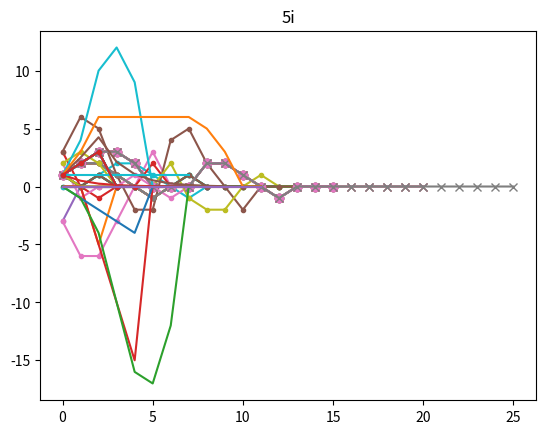

Recreate this plot in Python.
#!/usr/bin/env python3

import matplotlib.pyplot

"""
CHAPTER 6: CONVOLUTION

1. A system has an impulse response, h[n], given by:  1, 2, 2, 1, 0, -1, 0,
0, for the values of samples 0 to 7.  Calculate the output of the system in
response to the following input signals.  

a.  1, 0, 0, 0, 0, 0, 0, 0, 0
b. -3, 0, 0, 0, 0, 0, 0, 0, 0 
c.  0, 0, 1, 0, 0, 0, 0, 0, 0
d.  1, 0, 1, 0, 0, 0, 0, 1, 0
e.  3, 0,-1, 0, 0, 2, 0, 0, 0
f.  2,-1, 0, 0, 1, 0,-1, 0, 0 
"""

# Input side algorithm for convolution
def convolve(input_sig, impulse_response):
    convolution_out_len = len(input_sig) + len(impulse_response) - 1
    y = [0] * convolution_out_len
    for i, in_sample in enumerate(input_sig):
        for j, impulse_sample in enumerate(impulse_response):
            y[i+j] += in_sample * impulse_sample
    return y

h = [1, 2, 2, 1, 0, -1, 0, 0]
matplotlib.pyplot.plot(h, marker='.')
matplotlib.pyplot.title("#1 impulse response, h[n]")
matplotlib.pyplot.show()

a = [1, 0, 0, 0, 0, 0, 0, 0, 0]
output = convolve(a, h)
print(output) # Should be unit impulse, just bigger len()
matplotlib.pyplot.plot(a, marker='.')
matplotlib.pyplot.plot(h, marker='.')
matplotlib.pyplot.plot(output, marker='.')
matplotlib.pyplot.title("#1a input and convolution output")
matplotlib.pyplot.show()

b = [-3, 0, 0, 0, 0, 0, 0, 0, 0]
output = convolve(b, h)
print(output)
matplotlib.pyplot.plot(b, marker='.')
matplotlib.pyplot.plot(h, marker='.')
matplotlib.pyplot.plot(output, marker='.')
matplotlib.pyplot.title("#1b input and convolution output")
matplotlib.pyplot.show()

c = [0, 0, 1, 0, 0, 0, 0, 0, 0]
output = convolve(c, h)
print(output)
matplotlib.pyplot.plot(c, marker='.')
matplotlib.pyplot.plot(h, marker='.')
matplotlib.pyplot.plot(output, marker='.')
matplotlib.pyplot.title("#1c input and convolution output")
matplotlib.pyplot.show()

d = [1, 0, 1, 0, 0, 0, 0, 1, 0]
output = convolve(d, h)
print(output)
matplotlib.pyplot.plot(d, marker='.')
matplotlib.pyplot.plot(h, marker='.')
matplotlib.pyplot.plot(output, marker='.')
matplotlib.pyplot.title("#1d input and convolution output")
matplotlib.pyplot.show()

e = [3, 0,-1, 0, 0, 2, 0, 0, 0]
output = convolve(e, h)
print(output)
matplotlib.pyplot.plot(e, marker='.')
matplotlib.pyplot.plot(h, marker='.')
matplotlib.pyplot.plot(output, marker='.')
matplotlib.pyplot.title("#1e input and convolution output")
matplotlib.pyplot.show()

f = [2,-1, 0, 0, 1, 0,-1, 0, 0]
output = convolve(f, h)
print(output)
matplotlib.pyplot.plot(f, marker='.')
matplotlib.pyplot.plot(h, marker='.')
matplotlib.pyplot.plot(output, marker='.')
matplotlib.pyplot.title("#1f input and convolution output")
matplotlib.pyplot.show()

"""
2.   Adding zeros to the end of a signal is a common DSP technique called
"padding with zeros."  Use your results in the last problem to answer the
following: 

a. How would the output signals be changed if 5 additional samples, all with
a value of zero, were added to the end of the impulse response?  
b. How would the output signals be changed if 5 additional samples, all with
a value of zero, were added to the end of the input signals? 
c. How would the output signals be changed if 5 additional samples, all with
a value of zero, were added to the end of both the input signals and the
impulse response?       
d. Complete the following statement summarizing how "padding with zeros"
affects convolution: "When M zeros are added to either the input signal or
the impulse response, the only change to the output signal is [fill in the
blank].  
"""
# a. The output signals would be the same here, they would just have a longer
#    convolution output padded with zero
h_padded = h + [0]*5 # padding with 5 additional samples of zero
d = [1, 0, 1, 0, 0, 0, 0, 1, 0]
output = convolve(d, h)
output_padded = convolve(d, h_padded)
print("Original output of 1d:", output)
print("Output of 1d with padded h[n]:", output_padded)
matplotlib.pyplot.plot(d, marker='.')
matplotlib.pyplot.plot(output, marker='o')
matplotlib.pyplot.plot(output_padded, marker='x')
matplotlib.pyplot.title("#1d input and convolution output and convolution output with padded h[n]")
matplotlib.pyplot.show()

# b. The output signals would be the same here, they would just have a longer
#    convolution output padded with zero. Order of operations in convolution
#    technically doesn't matter in terms of the math, so it's like 2.a.
d = [1, 0, 1, 0, 0, 0, 0, 1, 0]
d_padded = d + [0]*5
output = convolve(d, h)
output_padded = convolve(d_padded, h)
print("Original output of 1d:", output)
print("Output of 1d with padded :", output_padded)
matplotlib.pyplot.plot(d_padded, marker='.')
matplotlib.pyplot.plot(output, marker='o')
matplotlib.pyplot.plot(output_padded, marker='x')
matplotlib.pyplot.title("#1d padded input and convolution output and padded input signal convolution output")
matplotlib.pyplot.show()

# c. The output signals would be the same here, they would just have an even longer
#    convolution output padded with zero.
output = convolve(d, h)
output_padded = convolve(d_padded, h_padded)
print("Original output of 1d:", output)
print("Output of 1d with padded :", output_padded)
matplotlib.pyplot.plot(d_padded, marker='.')
matplotlib.pyplot.plot(output, marker='o')
matplotlib.pyplot.plot(output_padded, marker='x')
matplotlib.pyplot.title("#1d padded input and convolution output and padded input signal convolution output")
matplotlib.pyplot.show()

#d. M zeroes



"""
3. Two signals, x[n] and h[n], are defined by:

x[n]:  1, 0, 2, 3, 2, 1,-1,-2,-1, 0, 2, 3, 3, 2, 1, 1  (samples 0-15) 
h[n]:  1, 2, 3,-3,-2,-1  (samples 0-5)  

If y[n] = x[n]*h[n], use the input side algorithm to determine the
contribution to y[n] from the indicated sample:

a. x[2]
b. x[6]
c. x[9]
"""
# Input side algorithm for convolution
def input_side_convolve_contributions(input_sig, impulse_response, sample_index):
    convolution_out_len = len(input_sig) + len(impulse_response) - 1
    y = [0] * convolution_out_len
    in_sample = input_sig[sample_index]
    for j, impulse_sample in enumerate(impulse_response):
        y[sample_index+j] += in_sample * impulse_sample
    return y

x = [1, 0, 2, 3, 2, 1,-1,-2,-1, 0, 2, 3, 3, 2, 1, 1]
h = [1, 2, 3,-3,-2,-1]
print("3a: x[2]")
convolve(x, h)
print("contributions of x[2]", input_side_convolve_contributions(x, h, 2))

print("3b: x[6]")
convolve(x, h)
print("contributions of x[6]", input_side_convolve_contributions(x, h, 6))

print("3c: x[9]")
convolve(x, h)
print("contributions of x[9]", input_side_convolve_contributions(x, h, 9))



"""
4. For the signals in the last problem, use the output side algorithm to
calculate the value of the following samples:  

a. y[8]
b. y[10]
c. y[3]
d. y[18]
"""
# Output side algorithm for convolution
def output_side_convolve(input_sig, impulse_response):
    convolution_out_len = len(input_sig) + len(impulse_response) - 1
    y = [0] * convolution_out_len
    for i in range(len(y)):
        for j, impulse_sample in enumerate(impulse_response):
            if (i-j) < 0 or (i-j) > len(input_sig)-1:
                continue
            y[i] += impulse_sample * input_sig[i-j]
    return y

def output_side_convolve_contributions(input_sig, impulse_response, sample_index):
    y = 0
    for j, impulse_sample in enumerate(impulse_response):
        if (sample_index-j) < 0 or (sample_index-j) > len(input_sig)-1:
            continue
        y += impulse_sample * input_sig[sample_index-j]
    return y

x = [1, 0, 2, 3, 2, 1,-1,-2,-1, 0, 2, 3, 3, 2, 1, 1]
h = [1, 2, 3,-3,-2,-1]
print("4a: y[8]")
print("y[8]", output_side_convolve(x, h)[8])

print("4b: y[10]")
convolve(x, h)
print("y[10]", output_side_convolve(x, h)[10])

print("4c: y[3]")
convolve(x, h)
print("y[3]", output_side_convolve(x, h)[3])

print("4d: y[18]")
convolve(x, h)
print("y[18]", output_side_convolve(x, h)[18])

"""
5. Two signals, a[n] and b[n], are defined by:

a[n]:  1, 0, 0, 2, 1, 0 
b[n]:  0,-1,-2, 0, 0, 1

a. Calculate a[n]*b[n] by using an impulse decomposition on a[n], convolving
each of the components with b[n], and synthesizing (adding) the resulting
signals.
b. Calculate a[n]*b[n] by using an impulse decomposition on b[n], convolving
each of the components with a[n], and synthesizing (adding) the resulting
signals.
c. Do the results of these two methods agree? What property is demonstrated
in this problem?
"""
#a. This is kind of what the input side convolve code does anyway, so yes.
#b. This is kind of what the input side convolve code does anyway, so yes.
#c. Yes each agrees, this demonstrates associativity.


"""
6. Calculate the convolution of the signal: h[n] = 1, 2, 3, 0, 0 with the 
indicated signals (assume each of the following run from sample 0 to 7).

a. x[n] =  delta[n]
b. x[n] = -5 delta[n-2] 
c. x[n] =  2 delta[n+1] - delta[n+1]
d. x[n] =  1, 2, 3, 0, 0 ...
e. x[n] = -n  for  0 < n < 5, and 0 otherwise  
f. x[n] =  2^(-n)
g. x[n] = sin(2 pi n)
h. x[n] = cos(2 pi n)
i. x[n] = sin (pi n)     
"""
h = [1, 2, 3, 0, 0]
#a. x[n] =  delta[n]
x = [1,0,0,0,0,0,0,0]
output = convolve(x, h)
print("5a. delta[n]", output, len(output))
matplotlib.pyplot.plot(x)
matplotlib.pyplot.plot(h, marker='.')
matplotlib.pyplot.plot(output)
matplotlib.pyplot.title("5a")
matplotlib.pyplot.show()

#b. x[n] = -5 delta[n-2]
x = [0,0,-5,0,0,0,0,0]
output = convolve(x, h)
print("5b. -5 delta[n-2]", output, len(output))
matplotlib.pyplot.plot(x)
matplotlib.pyplot.plot(h, marker='.')
matplotlib.pyplot.plot(output)
matplotlib.pyplot.title("5b")
matplotlib.pyplot.show()

#c. x[n] =  2 delta[n+1] - delta[n+1]
x = [0,0,0,0,0,0,0,0]  # ?? I think ??
output = convolve(x, h)
print("5c. 2 delta[n+1] - delta[n+1]", output, len(output))
matplotlib.pyplot.plot(x)
matplotlib.pyplot.plot(h, marker='.')
matplotlib.pyplot.plot(output)
matplotlib.pyplot.title("5c")
matplotlib.pyplot.show()

#d. x[n] =  1, 2, 3, 0, 0 ...
x =  [1, 2, 3, 0, 0, 0, 0, 0]
output = convolve(x, h)
print("5d. 1, 2, 3, 0, 0 ...", output, len(output))
matplotlib.pyplot.plot(x)
matplotlib.pyplot.plot(h, marker='.')
matplotlib.pyplot.plot(output)
matplotlib.pyplot.title("5d")
matplotlib.pyplot.show()

#e. x[n] = -n  for  0 < n < 5, and 0 otherwise
x =  [(-n if 0 < n < 5 else 0) for n in range(0,8)]
output = convolve(x, h)
print("5e. -n  for  0 < n < 5, and 0 otherwise", output, len(output))
matplotlib.pyplot.plot(x)
matplotlib.pyplot.plot(h, marker='.')
matplotlib.pyplot.plot(output)
matplotlib.pyplot.title("5e")
matplotlib.pyplot.show()

#f. x[n] =  2^(-n)
x = [2**-n for n in range(0,8)]
output = convolve(x, h)
print("5f. 2^(-n)", output, len(output))
matplotlib.pyplot.plot(x)
matplotlib.pyplot.plot(h, marker='.')
matplotlib.pyplot.plot(output)
matplotlib.pyplot.title("5f")
matplotlib.pyplot.show()

#g. x[n] = sin(2 pi n)
from math import sin, cos, pi
x = [sin(2*pi*n) for n in range(0,8)]
output = convolve(x, h)
print("5g. sin(2 pi n)", output, len(output))
matplotlib.pyplot.plot(x)
matplotlib.pyplot.plot(h, marker='.')
matplotlib.pyplot.plot(output)
matplotlib.pyplot.title("5g")
matplotlib.pyplot.show()

#h. x[n] = cos(2 pi n)
x = [cos(2*pi*n) for n in range(0,8)]
output = convolve(x, h)
print("5h. cos(2 pi n)", output, len(output))
matplotlib.pyplot.plot(x)
matplotlib.pyplot.plot(h, marker='.')
matplotlib.pyplot.plot(output)
matplotlib.pyplot.title("5h")
matplotlib.pyplot.show()

#i. x[n] = sin (pi n)
x = [sin(pi*n) for n in range(0,8)]
output = convolve(x, h)
print("5i. sin(pi*n)", output, len(output))
matplotlib.pyplot.plot(x)
matplotlib.pyplot.plot(h, marker='.')
matplotlib.pyplot.plot(output)
matplotlib.pyplot.title("5i")
matplotlib.pyplot.show()

"""
7. Calculate the convolution of the following signals (your answer will be
in the form of an equation): 

a. h[n] = delta[n], x[n] = delta[n]
b. h[n] = delta[n], x[n] = delta[n-k]
c. h[n] = delta[n-2], x[n] = delta[n-1] + delta[n+4]
d. h[n] = delta[n-1] + delta[n+1], x[n] = delta[n-a] + delta[n+b]
e. h[n] = delta[n], x[n] = exp(-n)
f. h[n] = delta[n+2], x[n] = exp(n)
g. h[n] = delta[n-2], x[n] = exp(-n)
h. h[n] = exp(-n), x[n] = delta[n-2]
i. h[n] = delta[n] - delta[n-1], x[n] = exp(-n)
"""
x = [0,0,1,0,0,0] # n-2
h = [0,1,0,0,0,0] # n-1 
print("pre-7 example convolution of {} {} = {}", x, h, convolve(x, h)) # and the result is n-3

# ASSUME MY USE OF * FOR THIS PROBLEM IS FOR CONVOLUTION

#a. h[n] = delta[n], x[n] = delta[n]
#a. y[n] = delta[n]

#b. h[n] = delta[n], x[n] = delta[n-k]
#b. y[n] = delta[n-k]

#c. h[n] = delta[n-2], x[n] = delta[n-1] + delta[n+4]
#c. y[n] = delta[n-2] * delta[n-1] + delta[n-2] * delta[n+4]
#          delta[n-3] + delta[n+2]

#d. h[n] = delta[n-1] + delta[n+1], x[n] = delta[n-a] + delta[n+b]
#d. y[n] = delta[n-1] * delta[n-a] + delta[n-1] * delta[n+b] + delta[n+1] * delta[n-a] + delta[n+1] * delta[n+b]
#d.        delta[n-1-a] + delta[n-1+b] + delta[n+1-a] + delta[n+1+b]

#e. h[n] = delta[n], x[n] = exp(-n)
#e. y[n] = exp(-n)

#f. h[n] = delta[n+2], x[n] = exp(n)
#f. y[n] = exp(n+2)
from math import exp
h = [0,0,1,0,0,0] # n-2
x = [exp(n) for n in range(6)]
print("Example: {}, {}, convolve == {}".format(h,x,convolve(x,h))) #exp(n-2)

#g. h[n] = delta[n-2], x[n] = exp(-n)
#g. y[n] = exp(-(n-2))

#h. h[n] = exp(-n), x[n] = delta[n-2]
#h. y[n] = exp(-(n-2))

#i. h[n] = delta[n] - delta[n-1], x[n] = exp(-n)
#i. y[n] = delta[n] * exp(-n) - delta[n-1] * exp(-n)
#i. y[n] = exp(-n) - exp(-(n-1))


"""
8. A financial expert receives daily reports on the value of a particular
stock. Each day he calculates the average value of the stock over the last 
30 days.  If this averaging were described as a system: 

a. What are the input and output signals?
b. Is this system linear?
c. What is the impulse response of the system?
d. What practical purpose would this system be serving?
e. What would be the impulse response if the average was taken over M days? 
"""
#a. Input: Last 30 days of stock value, Output: Average of 30 days of stock value
#b. Yes, this merely adds the stock values for previous days, then divides them
#   by a constant of 30.
#c. it is a bunch of 1/30s for 30 days, then goes to 0
#d. Getting a general trend of the stock value without focusing on huge jumps and dips.
#   Like a smoothing filter I guess.
#e. The same as (c.) but the values would be 1/M for M days


"""
9. If the signal, x[n], has a value of zero over the interval:  A <= n <= B, 
and if signal, h[n], has a value of zero over the interval: C <= n <= D, then 
x[n]*h[n] must be zero over the interval, E <= n <= F.  Express the variables, 
E and F, in terms of: A, B, C, and D.  
"""
# E = A-C, F = B+D
# SO ?

"""
10. Two signals, a[n] and b[n], each contain 6 points, as defined below. 
Calculate a[n]*b[n].

a[n]:  1,  0,  0, 2, 1, 0  
b[n]:  0, -1, -2, 0, 0, 1  

a. Where both signals run from sample 0 to 5
b. Where both signals run from sample 2 to 7
c. Where a[n] runs from sample 0 to 5, and b[n] runs from sample -3 to 2
d. Where a[n] runs from sample -10 to -5, and b[n] runs from sample -5 to 0 
"""

# a.
a = [1,  0,  0, 2, 1, 0]
b = [0, -1, -2, 0, 0, 1]
print("10a: both run 0 to 5", convolve(a,b))
# b.
a2 = [0]*2 + a
b2 = [0]*2 + b
print("10b: both run 2 to 7", convolve(a2,b2))
# c. ??????????????????????????????????????? I don't know
a3 = [0]*3 + a
b3 = b
print("10c: where a runs from 0 to 5, b runs -3 to 2", convolve(a3,b3))
# d. ???????????????????????????????????????
a4 = a
b4 = [0]*2 + b
print("10d: where a runs -10 to -5, b runs -5 to 0", convolve(a4,b4))
